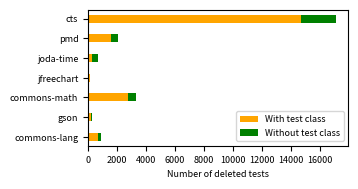

Generate this figure with matplotlib: (Note: this script raises an exception after producing the figure.)
"""
Generate bargraphs for deleted tests and test deletion commits patterns [rq2]
"""
import os.path
from pathlib import Path
import pandas as pd
import os
import json
import matplotlib.pyplot as plt
import numpy as np
import matplotlib.dates as mdates
from collections import defaultdict
import seaborn as sns

plt.rcParams.update({"font.size": 6.5})

OUT_DIR = "../io/rq2/figures/"

data = {
    "projects": [
        "commons-lang",
        "gson",
        "commons-math",
        "jfreechart",
        "joda-time",
        "pmd",
        "cts",
    ],
    "bcd": [688, 226, 2738, 122, 291, 1548, 14723],
    "~bcd": [181, 34, 578, 29, 369, 522, 2382],
}
fig, ax = plt.subplots(figsize=(4, 2))
df = pd.DataFrame(data)
df.plot(
    x="projects",
    kind="barh",
    stacked=True,
    color={"bcd": "orange", "~bcd": "green"},
    width=0.4,
    ax=ax
    # title="Stacked Bar Graph by dataframe"
)
plt.xlabel("Number of deleted tests")
plt.ylabel("")
ax.legend(["With test class", "Without test class"])


# function to add value labels
def addlabels(x, y):
    for i in range(len(x)):
        plt.text(i, y[i], y[i], ha="center")


# addlabels(df["projects"], df["bcd"])
plt.gcf().subplots_adjust(left=0.25, bottom=0.2)
fig.savefig(OUT_DIR + "deleted_with_test_class.png", dpi=800)
plt.show()
